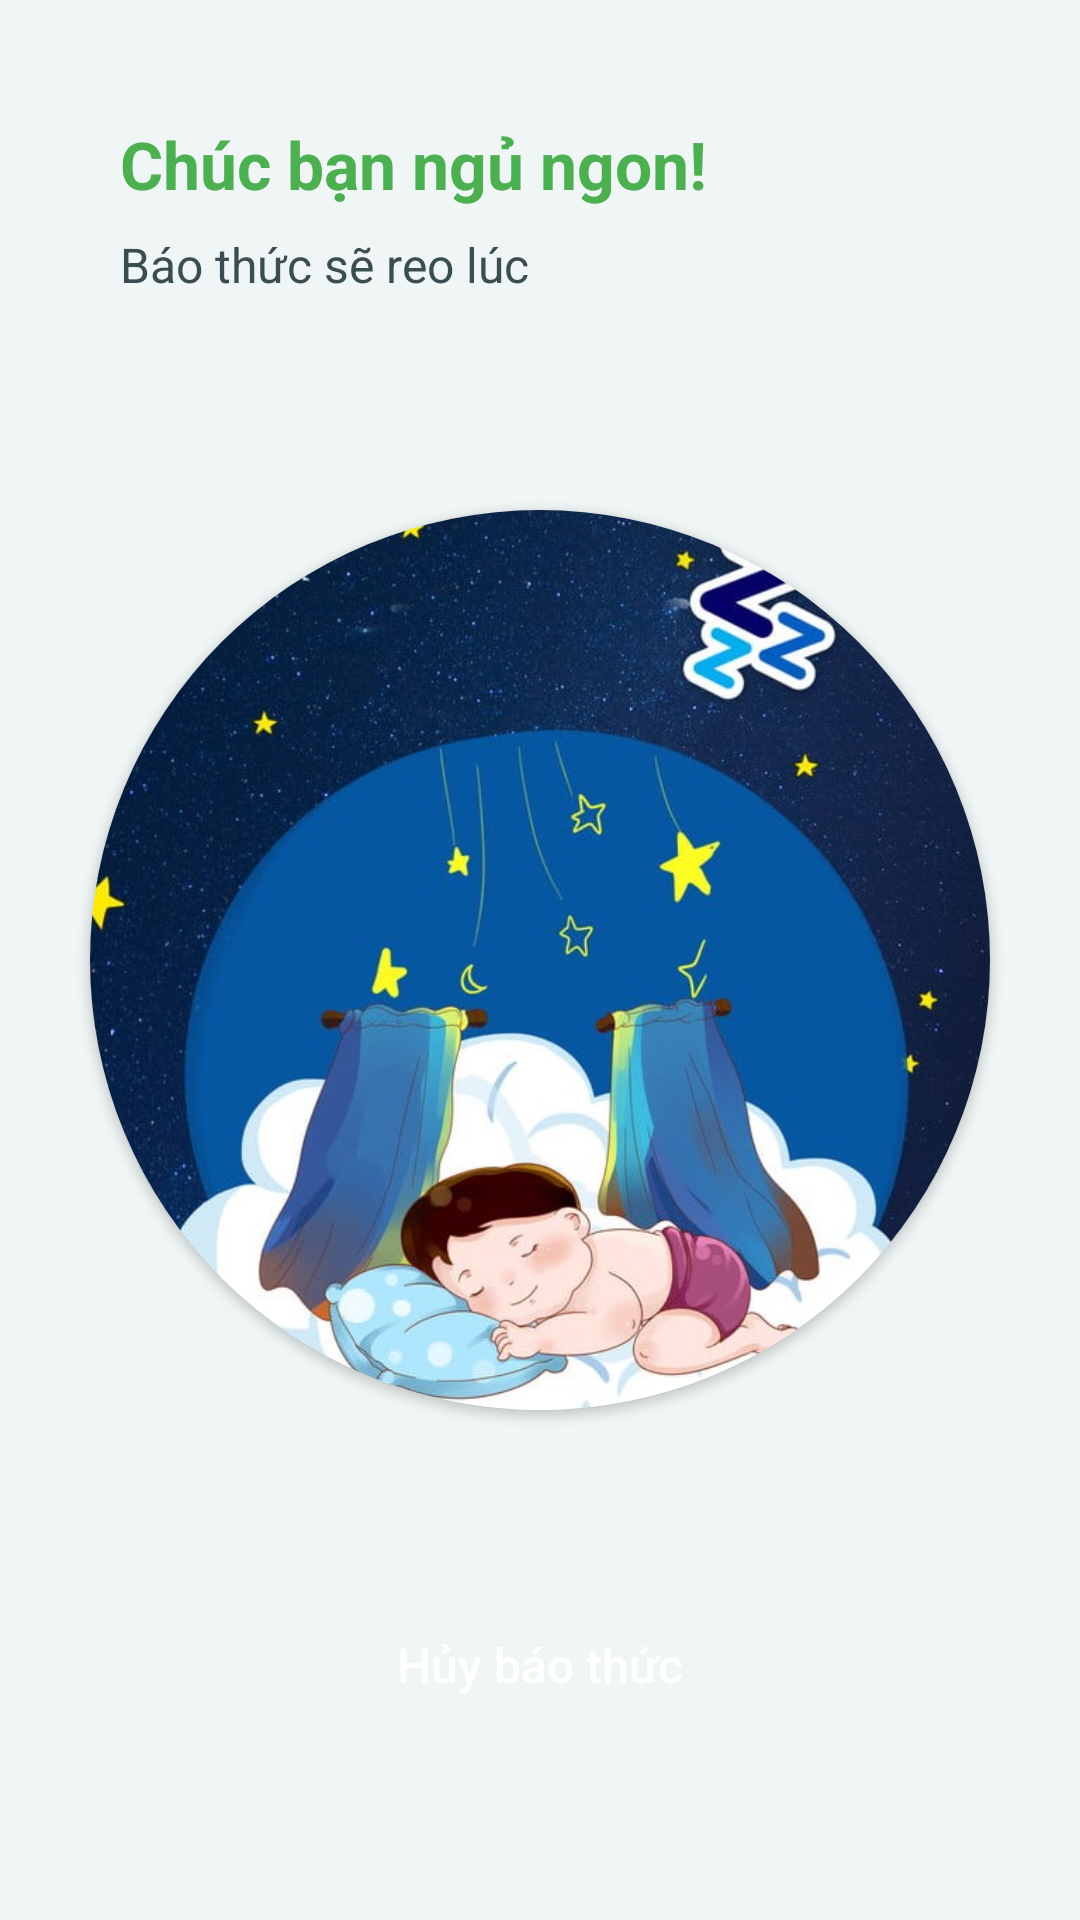

Here is an Android app screen rendered from its layout file. Give the layout XML and the strings, colors and styles it references.
<!-- AndroidManifest.xml: application theme AppTheme -->
<!-- res/layout/fragment_sleep_status.xml -->
<layout xmlns:app="http://schemas.android.com/apk/res-auto"
    xmlns:tools="http://schemas.android.com/tools"
    xmlns:android="http://schemas.android.com/apk/res/android">

    <data>
        <variable
            name="myViewModel"
            type="com.zing.zalo.hsapp.presentation.viewmodel.SleepViewModel" />
        <variable
            name="myController"
            type="com.zing.zalo.hsapp.presentation.view.fragment.SleepStatusFragment" />
    </data>

    <androidx.constraintlayout.widget.ConstraintLayout
        android:background="@color/primaryBackground"
        android:layout_width="match_parent"
        android:layout_height="match_parent"
        tools:context="com.zing.zalo.hsapp.presentation.view.fragment.SleepAlarmFragment">

        <androidx.cardview.widget.CardView
            android:id="@+id/cv"
            android:layout_width="300dp"
            android:layout_height="300dp"
            app:cardCornerRadius="1000dp"
            app:layout_constraintBottom_toBottomOf="parent"
            app:layout_constraintEnd_toEndOf="parent"
            app:layout_constraintStart_toStartOf="parent"
            app:layout_constraintTop_toTopOf="parent">

            <ImageView
                android:id="@+id/imageView"
                android:layout_width="match_parent"
                android:layout_height="match_parent"
                android:rotation="@{myViewModel.rotation}"
                android:scaleType="centerCrop"
                app:layout_constraintBottom_toBottomOf="parent"
                app:layout_constraintEnd_toEndOf="parent"
                app:layout_constraintStart_toStartOf="parent"
                app:layout_constraintTop_toTopOf="parent"
                app:srcCompat="@drawable/img_sleeping" />
        </androidx.cardview.widget.CardView>

        <TextView
            android:id="@+id/textView3"
            android:layout_width="wrap_content"
            android:layout_height="wrap_content"
            android:layout_marginStart="40dp"
            android:layout_marginTop="40dp"
            android:text="Chúc bạn ngủ ngon!"
            android:textColor="@color/green"
            android:textSize="22sp"
            android:textStyle="bold"
            app:layout_constraintStart_toStartOf="parent"
            app:layout_constraintTop_toTopOf="parent" />

        <androidx.appcompat.widget.AppCompatButton
            android:id="@+id/wake_up"
            android:layout_width="156dp"
            android:layout_height="48dp"
            android:background="@drawable/button_custom"
            android:onClick="@{() -> myController.stopSleep()}"
            android:text="@string/cancel_alarm"
            android:textAllCaps="false"
            android:textColor="@color/white"
            android:textSize="16sp"
            app:layout_constraintBottom_toBottomOf="parent"
            app:layout_constraintEnd_toEndOf="parent"
            app:layout_constraintStart_toStartOf="parent"
            app:layout_constraintTop_toBottomOf="@+id/cv" />

        <TextView
            android:id="@+id/getup"
            android:layout_width="wrap_content"
            android:layout_height="wrap_content"
            android:layout_marginTop="8dp"
            android:text="@string/baothucreoluc"
            android:textColor="@color/textColor"
            android:textSize="16sp"
            app:layout_constraintStart_toStartOf="@+id/textView3"
            app:layout_constraintTop_toBottomOf="@+id/textView3" />

        <TextView
            android:id="@+id/wake_up_time"
            android:layout_width="wrap_content"
            android:layout_height="wrap_content"
            android:layout_marginStart="4dp"
            android:textColor="@color/textColor"
            android:textSize="16sp"
            android:textStyle="bold"
            android:text="@{myViewModel.wakeupTimeStr}"
            app:layout_constraintBottom_toBottomOf="@+id/getup"
            app:layout_constraintStart_toEndOf="@+id/getup"
            app:layout_constraintTop_toTopOf="@+id/getup" />



    </androidx.constraintlayout.widget.ConstraintLayout>
</layout>
<!-- resources referenced by this layout -->
<resources>
  <color name="green">#4CAF50</color>
  <color name="primaryBackground">#F0F6F6</color>
  <color name="textColor">#3A4D50</color>
  <color name="white">#fff</color>
  <!-- drawable img_sleeping: jpg bitmap (drawable-v24, 91727 bytes) -->
  <string name="baothucreoluc">Báo thức sẽ reo lúc</string>
  <string name="cancel_alarm">Hủy báo thức</string>
  <style name="AppTheme" parent="Theme.AppCompat.Light.DarkActionBar">
          
          <item name="colorPrimary">@color/colorPrimary</item>
          <item name="colorPrimaryDark">@color/colorPrimaryDark</item>
          <item name="colorAccent">@color/colorAccent</item>
      </style>
  <color name="colorPrimary">#1FBACD</color>
  <color name="colorPrimaryDark">#0F636E</color>
  <color name="colorAccent">#1AC1B1</color>
</resources>
